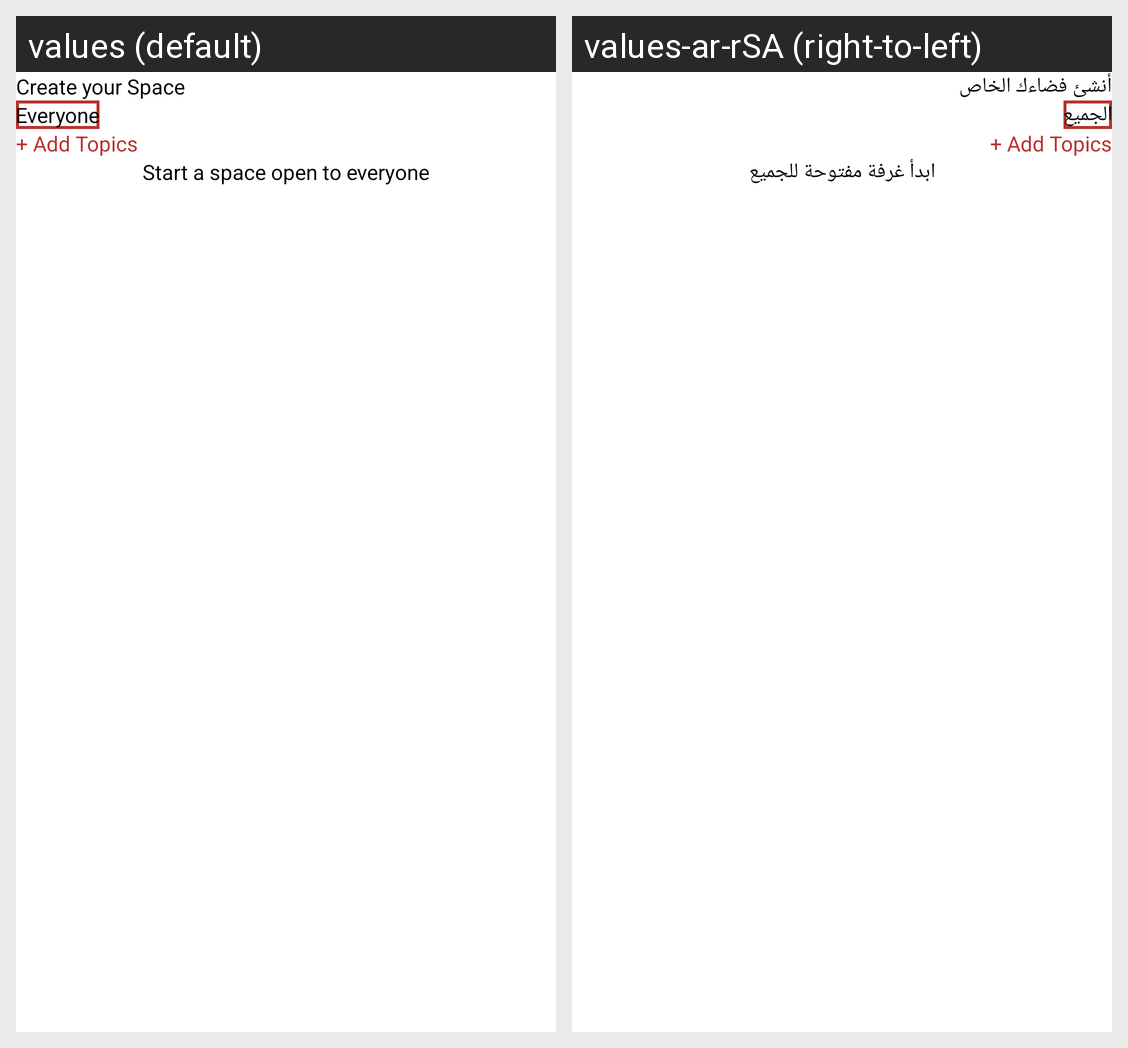

This grid shows one Android layout under two languages. Give, for every string resource on the screen, its name, the default text and each shown locale's text.
Android screen res/layout/fragment_create_room.xml rendered under 2 locales, left to right: values (default), values-ar-rSA (right-to-left). Device: Nexus 5 (rendered at 1080×1920; each locale shown at half size, 540×960, under a caption strip naming it); theme AppTheme.
Strings drawn on this screen, with the default value and each locale's value (text and hints the layout hard-codes, and strings that could not be matched under every locale, appear in the picture but are not listed):

create_your_space
  values: Create your Space
  values-ar-rSA: أنشئ فضاءك الخاص

everyone
  values: Everyone
  values-ar-rSA: الجميع

start_a_room_open_to_everyone
  values: Start a space open to everyone
  values-ar-rSA: ابدأ غرفة مفتوحة للجميع
